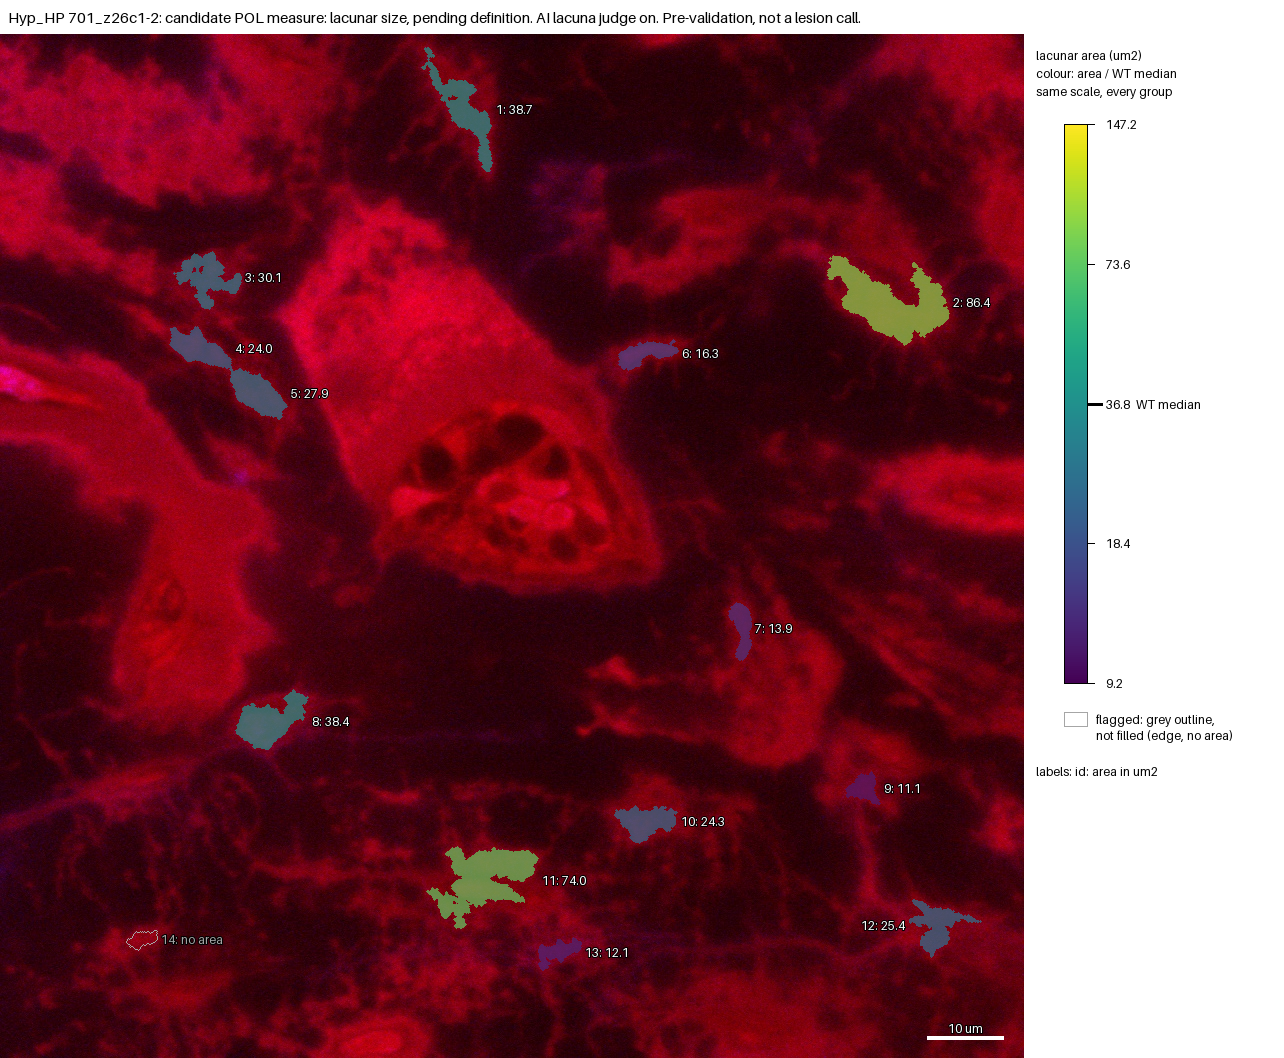

The file beside this chart, header and first rows:
id, area_um2, ratio_to_WT_median, flag, cluster
1, 38.65, 1.05, , no
2, 86.36, 2.347, , no
3, 30.12, 0.8186, , no
4, 24.03, 0.6532, , no
5, 27.92, 0.7588, , no
6, 16.34, 0.4442, , no
7, 13.87, 0.3771, , no
8, 38.4, 1.044, , no
9, 11.09, 0.3013, , no
10, 24.25, 0.6592, , no
11, 73.95, 2.01, , no
12, 25.35, 0.689, , no
13, 12.13, 0.3298, , no
14, , , no_area, 
